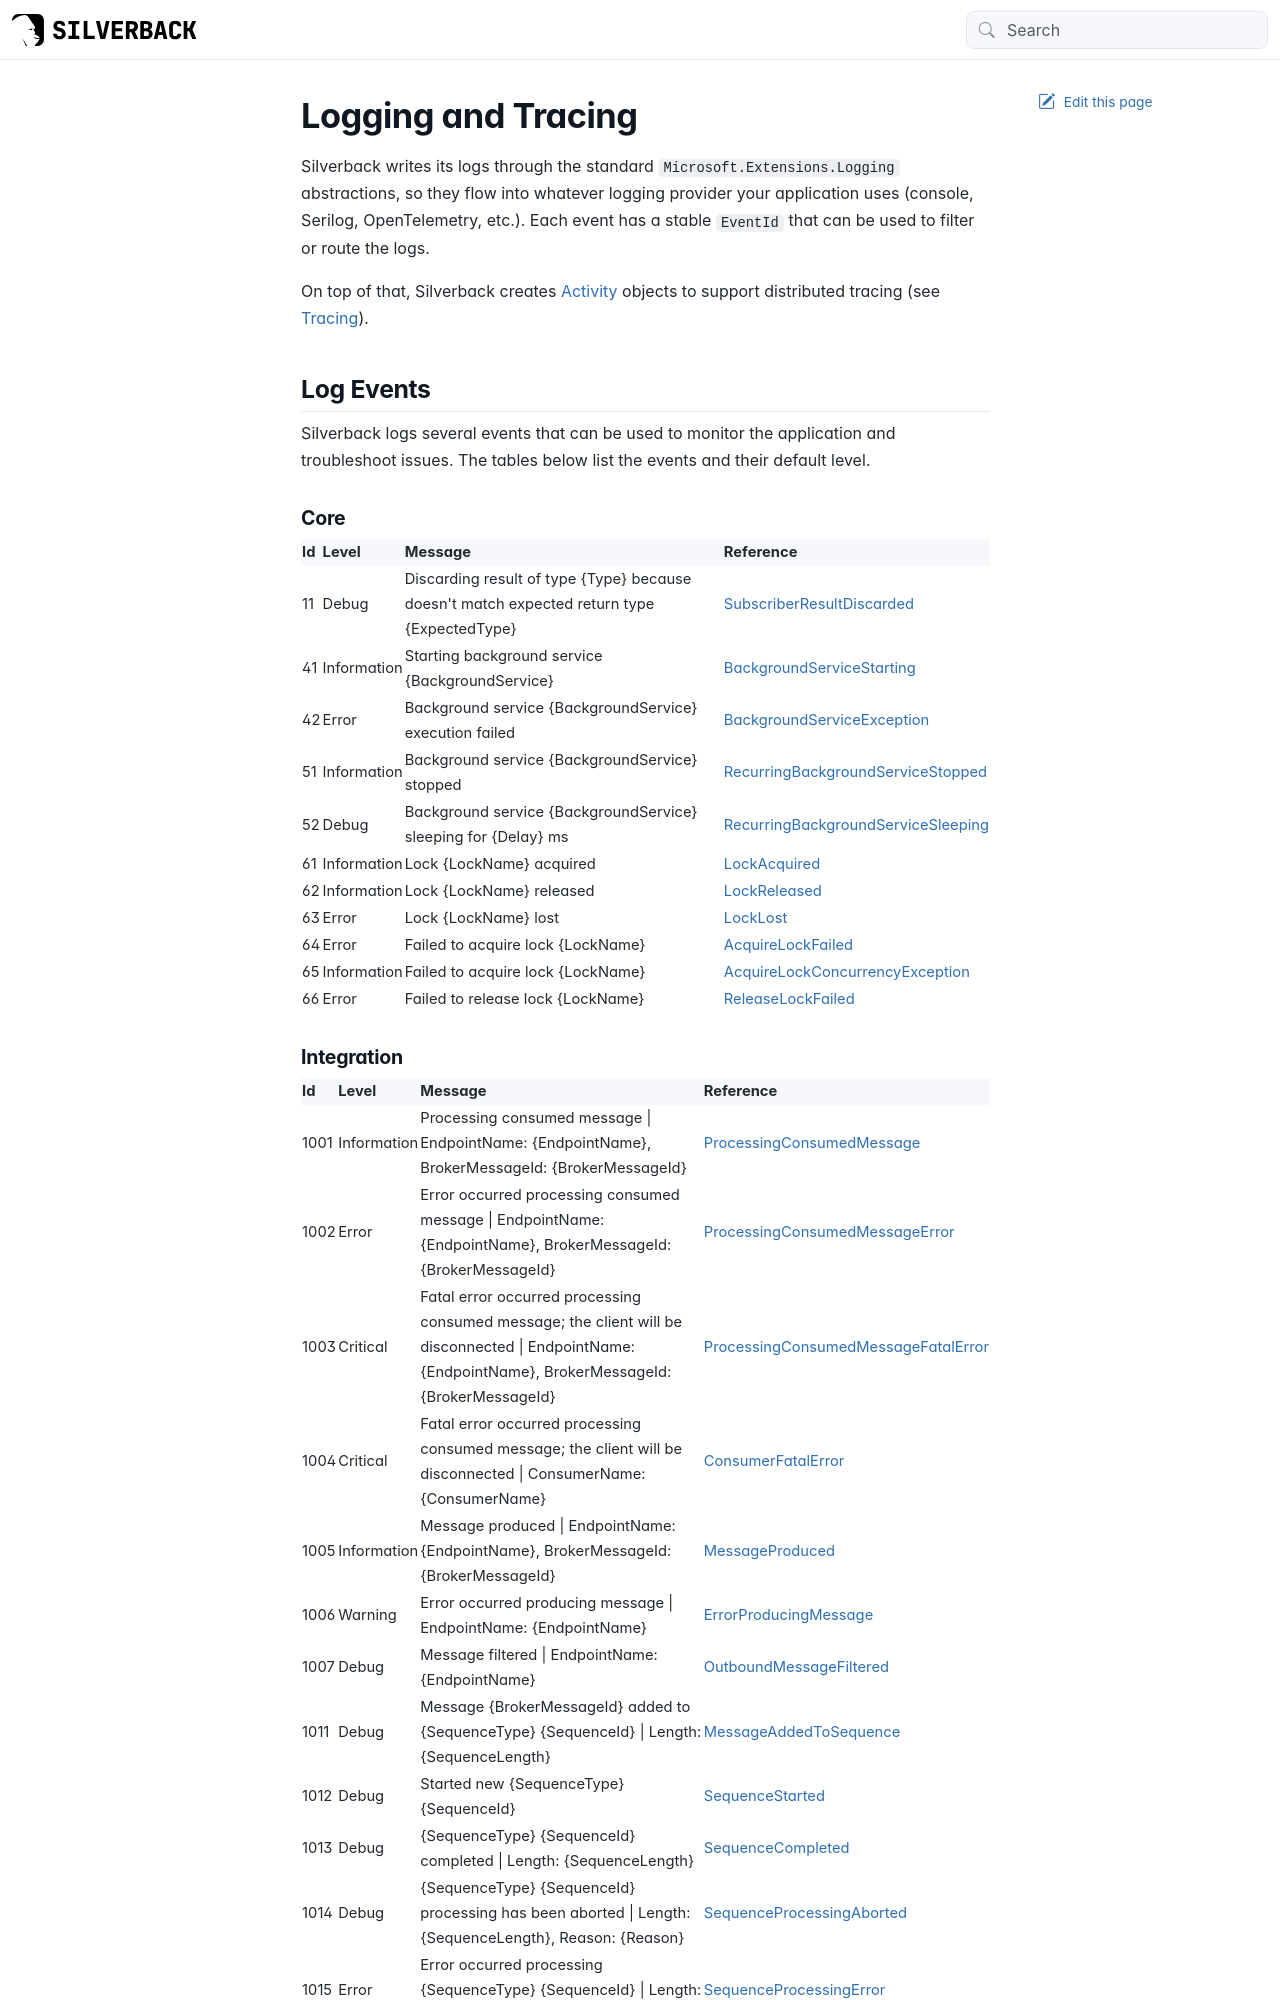

repository: BEagle1984/silverback · page: guides/logging.html · generator: jekyll

---
uid: logging
---

# Logging and Tracing

Silverback writes its logs through the standard `Microsoft.Extensions.Logging` abstractions, so they flow into whatever logging provider your application uses (console, Serilog, OpenTelemetry, etc.). Each event has a stable `EventId` that can be used to filter or route the logs.

On top of that, Silverback creates [Activity](https://docs.microsoft.com/en-us/dotnet/api/system.diagnostics.activity) objects to support distributed tracing (see [Tracing](#tracing)).

## Log Events

Silverback logs several events that can be used to monitor the application and troubleshoot issues. The tables below list the events and their default level.

### Core

[!INCLUDE [Core log events](../build/generated/log-events-core.md)]

### Integration

[!INCLUDE [Integration log events](../build/generated/log-events-integration.md)]

### Kafka

[!INCLUDE [Kafka log events](../build/generated/log-events-kafka.md)]
